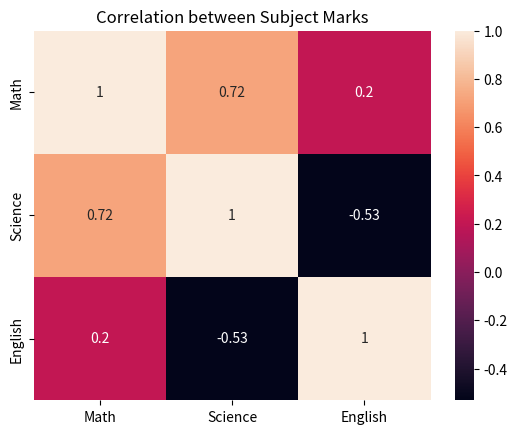

Python code for this plot:
"""
Question 9:
Create a heatmap of correlations between subject marks using Seaborn.
"""

import matplotlib
matplotlib.use("Agg")
import matplotlib.pyplot as plt
import seaborn as sns
import pandas as pd


def CreateDataFrame():
    data = {"Name": ["Amit", "Sagar", "Pooja"],
            "Math": [85, 90, 78],
            "Science": [92, 88, 80],
            "English": [75, 85, 82]}

    return pd.DataFrame(data)


def PlotHeatmap(DataFrame):
    corr_matrix = DataFrame[["Math", "Science", "English"]].corr()

    plt.figure()
    sns.heatmap(corr_matrix, annot=True)
    plt.title("Correlation between Subject Marks")
    plt.savefig("heatmap.png")
    print("Saved heatmap.png")


def main():
    print("----- Heatmap of Subject Correlations -----")

    df = CreateDataFrame()
    PlotHeatmap(df)


if __name__ == "__main__":
    main()
